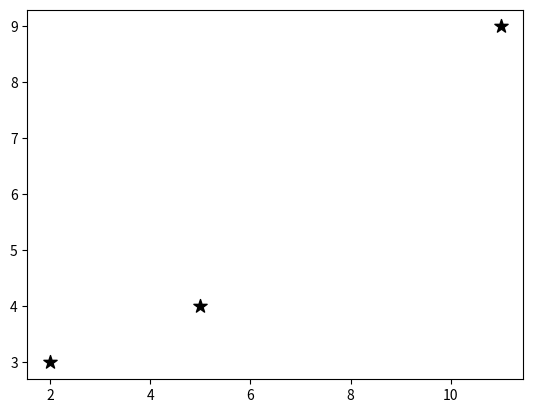

This chart was generated by the following Python code:
import numpy as np
import matplotlib.pyplot as plt

class KMeans:
    def __init__(self, k=2, max_iters=1000):
        self.k = k
        self.max_iters = max_iters
        self.cluster_centers_ = None

    def fit(self, X):
        n_samples, n_features = X.shape
        np.random.seed(0)
        initial_indices = np.random.choice(n_samples, self.k, replace=False)
        self.cluster_centers_ = X[initial_indices]

        for _ in range(self.max_iters):
            labels = self._predict(X)
            if (labels == -1).all():
                break

            new_centers = np.zeros_like(self.cluster_centers_)
            for k in range(self.k):
                cluster_points = X[labels == k]
                if len(cluster_points) > 0:
                    new_center = np.mean(cluster_points, axis=0)
                    new_centers[k] = new_center

            self.cluster_centers_ = new_centers

    def _predict(self, X):
        labels = -1 * np.ones(len(X))
        for i in range(len(X)):
            distances = [np.linalg.norm(X[i] - center) for center in self.cluster_centers_]
            label = np.argmin(distances)
            labels[i] = label
        return labels

    def predict(self, X):
        return self._predict(X)

    def plot_clusters(self, X, y=None):
        colors = ['r', 'g', 'b']
        fig = plt.figure()
        ax = fig.add_subplot(111)
        if not y is None:
            for i in range(self.k):
                points = X[y == i]
                ax.scatter(*points.T, c=colors[i], marker='o')
        else:
            for i in range(self.k):
                cluster_points = self.cluster_centers_[i]
                ax.scatter(cluster_points[0], cluster_points[1], c='k', marker='*', s=100)

        plt.show()

if __name__ == '__main__':
    X = np.array([[2, 3], [5, 4], [9, 6], [11, 10], [13, 12]])
    kmeans = KMeans(k=3)
    kmeans.fit(X)
    kmeans.predict(X)
    kmeans.plot_clusters(X)
